Run: headless pygame with SDL's dummy video driver; simulated clock (each Clock.tick advances the game by its frame time, no real sleeping); random seed 0; keys injected as events and as key.get_pressed() state; mouse plan: one left click at the window centre at the start of phase 2, then a move to the lower-right quarter at the start of phase 3.
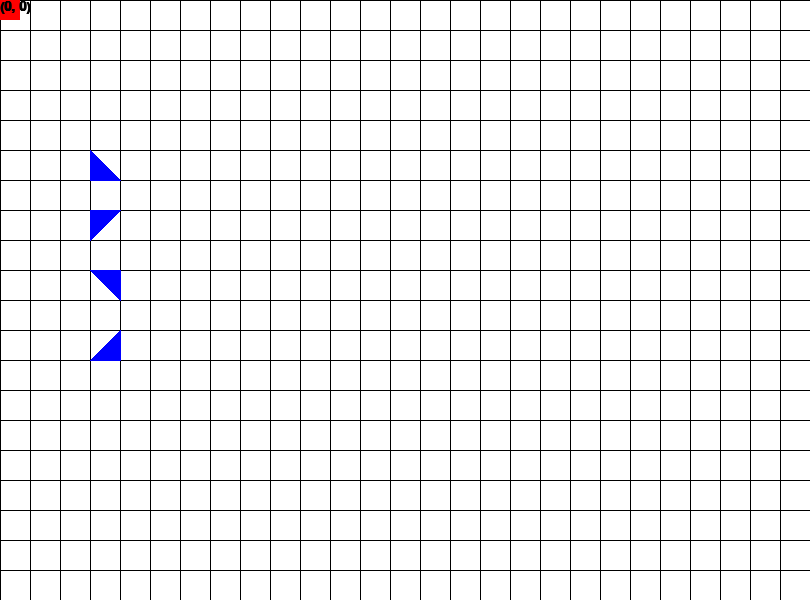
Frame 1 of 4 · flips 1–60 · no input
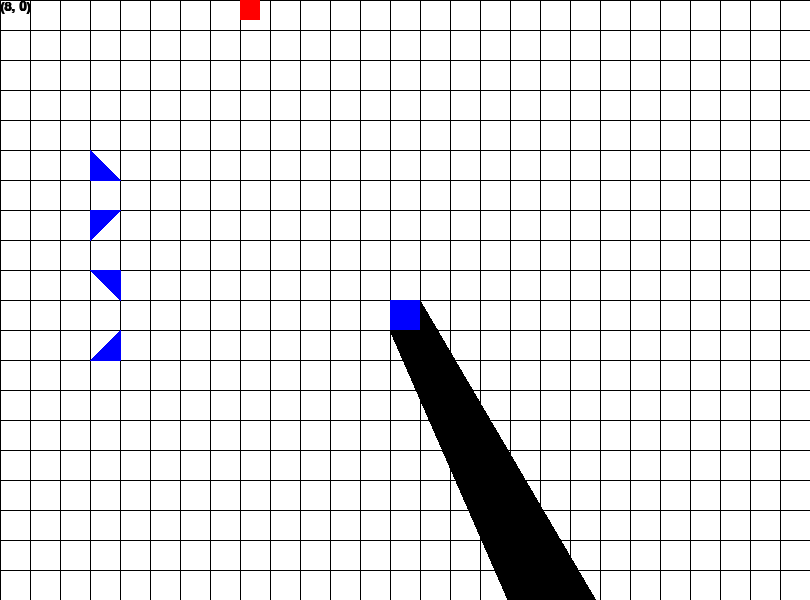
Frame 2 of 4 · flips 61–180 · clicked the window centre · tapped SPACE, RETURN · held RIGHT (→), D
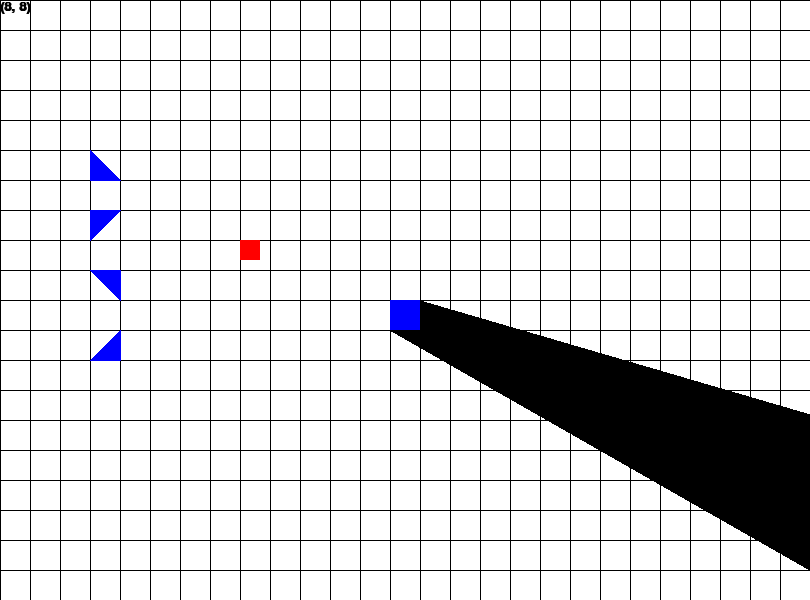
Frame 3 of 4 · flips 181–300 · moved the mouse to the lower-right quarter · held DOWN (↓), S
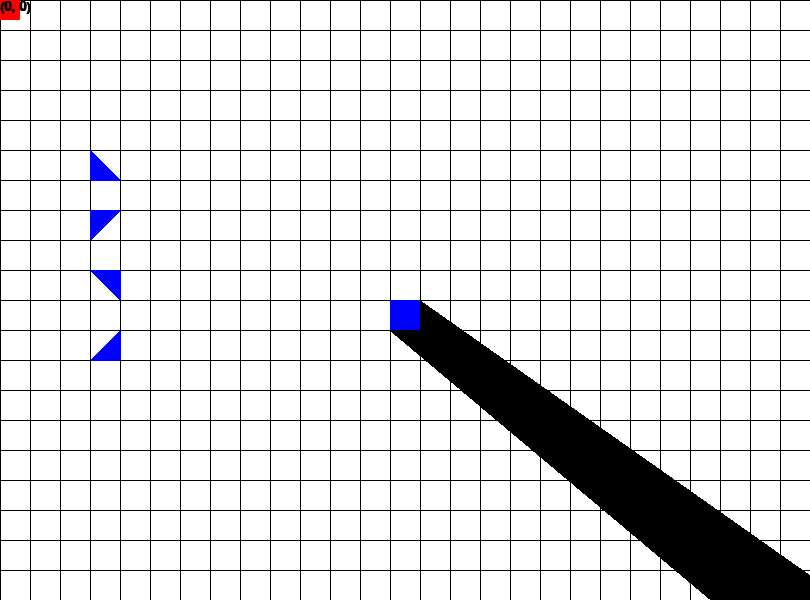
Frame 4 of 4 · flips 301–420 · held LEFT (←), A, UP (↑), W

The pygame program that drew these frames:

import pygame,time,random
from pygame.locals import *
pygame.init()
clock = pygame.time.Clock()

screen = (810,600)
FPS = 30
win = pygame.display.set_mode(screen,0,32)
pygame.display.set_caption('Platformer')

font = pygame.font.SysFont('Calibri',20,1,0)
color = ((0,0,0),(255,0,0),(0,255,0),(255,255,0),(0,255,255),(0,0,255),(255,0,255),(255,255,255))
adjacent = ((0,-1),(1,0),(0,1),(-1,0))

tilesize = 30

class Slope:
    def __init__(self,coord,slope,direction):
        self.coord = coord
        self.slope = slope
        self.direction = direction        
        xcor,ycor = 1,1
        if abs(self.slope) > 1:
            ycor = abs(self.slope)
        else:
            xcor = abs(self.slope)
        if self.slope > 0:
            self.point1 = self.coord
            self.point2 = (self.coord[0]+tilesize/xcor,self.coord[1]+tilesize*ycor)
        else:
            self.point1 = (self.coord[0],self.coord[1]+tilesize*ycor)
            self.point2 = (self.coord[0]+tilesize/xcor,self.coord[1])
            
        if self.direction > 0:
            self.point3 = (self.point1[0],self.point2[1])
        else:
            self.point3 = (self.point2[0],self.point1[1])

        self.points = (self.point1,self.point2,self.point3)
        self.rect = pygame.Rect(self.coord,(tilesize/xcor,tilesize*ycor))

    def draw(self,win):
        pygame.draw.polygon(win, color[5], self.points)

player = pygame.Rect(0,0,20,20)
move = [0,0]
vision_show = False

enemies = []

tiles = {}
slopes = [Slope((90,150),1,1),Slope((90,210),-1,1),Slope((90,270),1,-1),Slope((90,330),-1,-1)]
Slopes = []
available = []
show_path = False
for i in range(0,screen[0],tilesize):
    for j in range(0,screen[1],tilesize):
        tile = (i//tilesize,j//tilesize)
        available.append(tile)
to_avail = available.copy()

def out_of_bound(current):
    x,y = current
    if x < 0 or x*tilesize >= screen[0] or y < 0 or y*tilesize >= screen[1]:
        return True

def pathfind(Start,tiles):
    to_search = {}
    search = []
    path_limit = 16
    searched = {}
    to_search[Start] = [0,None]
    search.append(Start)
    found = False
    new = Start
    while not found:        
        if to_search == {}:
            break
        else:
            current = search[0]
            for ad in adjacent:
                new = (current[0]+ad[0],current[1]+ad[1])
                if not out_of_bound(new) and new not in searched and new not in tiles:
                    gcost = to_search[current][0]+1
                    if gcost < path_limit:
                        if new not in search:
                            search.append(new)
                            to_search[new] = [gcost,current]
                        elif to_search[new][0] > gcost:
                            to_search[new] = [gcost,current]
            searched[current] = to_search[current][1]
            del to_search[current]
            search.remove(current)
    return searched
                        
                            
def move_entity(entity,end):
    x,y = entity.centerx,entity.centery
    endx,endy = end[0]*tilesize + tilesize/2,end[1]*tilesize + tilesize/2
    move = [0,0]
    if (x,y) != (endx,endy):
        if x > endx:
            move[0] -= 1
        elif x < endx:
            move[0] += 1
        if y > endy:
            move[1] -= 1
        elif y < endy:
            move[1] += 1
        a=Move(entity,move,tiles,slopes)
        X,Y = entity.centerx,entity.centery
        if (x,y) == (X,Y):
            return True
    else:
        return True

def spawn_enemy():    
    a = random.choice(available)
    enemies.append([a,pygame.Rect(a[0]*tilesize+5,a[1]*tilesize+5,20,20),random.choice(available),False])

def vision(test,tiles):
    def draw_shade(test,p1,p2,direction):
        pass
    for tile in tiles:
        tile = tiles[tile][0]
        m = slope_calc((test.centerx,test.centery),(tile.centerx,tile.centery))
        if m:
            if test.centerx < tile.left:
                poly = []
                a=[(tile.right,tile.top),(tile.right,tile.bottom)]
                poly = poly+a
                m = slope_calc((test.centerx,test.centery),(tile.right,tile.bottom))
                poly.append((screen[0],m*screen[0]-(m*test.centerx-test.centery)))
                m = slope_calc((test.centerx,test.centery),(tile.right,tile.top))
                poly.append((screen[0],m*screen[0]-(m*test.centerx-test.centery)))                    
                pygame.draw.polygon(win, color[0], poly)
                if test.centery < tile.bottom:
                    poly = []
                    poly.extend([(tile.left,tile.bottom),(tile.right,tile.bottom)])
                    m = slope_calc((test.centerx,test.centery),(tile.right,tile.bottom))
                    poly.append((screen[0],m*screen[0]-(m*test.centerx-test.centery)))
                    m = slope_calc((test.centerx,test.centery),(tile.left,tile.bottom))
                    poly.append((screen[0],m*screen[0]-(m*test.centerx-test.centery)))                
                    pygame.draw.polygon(win, color[0], poly)
                if test.centery > tile.top:
                    poly = []
                    poly.extend([(tile.left,tile.top),(tile.right,tile.top)])
                    m = slope_calc((test.centerx,test.centery),(tile.right,tile.top))
                    poly.append((screen[0],m*screen[0]-(m*test.centerx-test.centery)))
                    m = slope_calc((test.centerx,test.centery),(tile.left,tile.top))
                    poly.append((screen[0],(m*screen[0]-(m*test.centerx-test.centery))))                
                    pygame.draw.polygon(win, color[0], poly)

            elif test.centerx > tile.right:
                poly = []
                a=[(tile.left,tile.top),(tile.left,tile.bottom)]
                poly = poly+a
                m = slope_calc((test.centerx,test.centery),(tile.left,tile.bottom))
                poly.append((0,m*0-(m*test.centerx-test.centery)))
                m = slope_calc((test.centerx,test.centery),(tile.left,tile.top))
                poly.append((0,m*0-(m*test.centerx-test.centery)))                    
                pygame.draw.polygon(win, color[0], poly)
                if test.centery < tile.bottom:
                    poly = []
                    poly.extend([(tile.right,tile.bottom),(tile.left,tile.bottom)])
                    m = slope_calc((test.centerx,test.centery),(tile.left,tile.bottom))
                    poly.append((0,m*0-(m*test.centerx-test.centery)))
                    m = slope_calc((test.centerx,test.centery),(tile.right,tile.bottom))
                    poly.append((0,m*0-(m*test.centerx-test.centery)))                
                    pygame.draw.polygon(win, color[0], poly)
                if test.centery > tile.top:
                    poly = []
                    poly.extend([(tile.right,tile.top),(tile.left,tile.top)])
                    m = slope_calc((test.centerx,test.centery),(tile.left,tile.top))
                    poly.append((0,m*0-(m*test.centerx-test.centery)))
                    m = slope_calc((test.centerx,test.centery),(tile.right,tile.top))
                    poly.append((0,(m*0-(m*test.centerx-test.centery))))                
                    pygame.draw.polygon(win, color[0], poly)
                    
            else:
                if test.centerx > tile.left:
                    poly = []
                    poly.extend([(tile.left,tile.top),(tile.left,tile.bottom)])                   
                    m = slope_calc((test.centerx,test.centery),(tile.left,tile.bottom))
                    poly.append((0,m*0-(m*test.centerx-test.centery)))
                    m = slope_calc((test.centerx,test.centery),(tile.left,tile.top))
                    poly.append((0,m*0-(m*test.centerx-test.centery)))                    
                    pygame.draw.polygon(win, color[0], poly)
                if test.centerx < tile.right:
                    poly = []
                    a=[(tile.right,tile.top),(tile.right,tile.bottom)]
                    poly = poly+a
                    m = slope_calc((test.centerx,test.centery),(tile.right,tile.bottom))
                    poly.append((screen[0],m*screen[0]-(m*test.centerx-test.centery)))
                    m = slope_calc((test.centerx,test.centery),(tile.right,tile.top))
                    poly.append((screen[0],m*screen[0]-(m*test.centerx-test.centery)))                    
                    pygame.draw.polygon(win, color[0], poly)
                
                if test.centery < tile.top:
                    poly = []
                    poly.extend([(tile.left,tile.bottom),(tile.right,tile.bottom)])                   
                    m = slope_calc((test.centerx,test.centery),(tile.right,tile.bottom))
                    if m:
                        poly.append((screen[0],screen[0]*m-(m*test.centerx-test.centery)))
                    else:
                        poly.append((test.centerx,screen[1]+screen[0]))
                    m = slope_calc((test.centerx,test.centery),(tile.left,tile.bottom))
                    if m:
                        poly.append((0,m*0-(m*test.centerx-test.centery)))
                    else:
                        poly.append((test.centerx,screen[1]+screen[0]))
                    
                    pygame.draw.polygon(win,color[0],poly)
                    
                else:
                    poly = []
                    poly.extend([(tile.left,tile.top),(tile.right,tile.top)])                   
                    m = slope_calc((test.centerx,test.centery),(tile.right,tile.top))
                    if m:
                        poly.append((screen[0],screen[0]*m-(m*test.centerx-test.centery)))
                    else:
                        poly.append((test.centerx,0))
                    m = slope_calc((test.centerx,test.centery),(tile.left,tile.top))
                    if m:
                        poly.append((0,m*0-(m*test.centerx-test.centery)))
                    else:
                        poly.append((test.centerx,0))
                    
                    pygame.draw.polygon(win,color[0],poly)
                    

def slope_calc(p1,p2):
    my = p1[1] - p2[1]
    mx = p1[0] - p2[0]
    if mx == 0:
        return False
    else:
        return (my/mx)

def age_tile(tiles):
    to_del = []
    for t in tiles:
        tiles[t][1] -= 0.1
        if tiles[t][1] <= -0:
            to_del.append(t)
    for i in to_del:
        del tiles[i]
    
def redraw():
    win.fill(color[7])

    if show_path:
        for i in path:
            pygame.draw.rect(win,color[4],(i[0]*tilesize,i[1]*tilesize,tilesize,tilesize))

    for i in range(0,screen[0],tilesize):
        pygame.draw.line(win,color[0],(i,0),(i,screen[1]))
    for j in range(0,screen[1],tilesize):
        pygame.draw.line(win,color[0],(0,j),(screen[0],j))

    for tile in tiles:
        pygame.draw.rect(win,color[5],tiles[tile][0])            
        
    for slope in slopes:
        slope.draw(win)
    
        
    pygame.draw.rect(win,color[1],player)

    for enemy in enemies:
        pygame.draw.rect(win, color[2], enemy[1])

    win.blit(font.render(str(player_tile),1,color[0]),(0,0))

def collision_test(test,tiles,slopes):
    hits = []
    for tile in tiles:
        tile = tiles[tile][0]
        if test.colliderect(tile):
            hits.append(tile)
    for slope in slopes:
        if test.colliderect(slope.rect):
            hits.append(slope)
    return hits

def collision_test_slope(test,slopes):
    hit_slopes = []
    for hit in slopes:
        if test.colliderect(hit.rect):
            hit_slopes.append(hit)
    return hit_slopes

def Move_slope(test,move,slopes):
    hits = collision_test_slope(test,slopes)
    for hit in hits:
        if move[0] > 0:            
            if hit.direction == -1:
                if hit.slope > 0 and test > hit.rect.top:
                    dif = test.top - hit.rect.top
                    if test.right > hit.rect.left + dif:
                        test.y += (test.right-(hit.rect.left + dif))/2
                        test.x -= (test.right-(hit.rect.left + dif))/2
                elif hit.slope < 0 and test.bottom < hit.rect.bottom:
                    dif = hit.rect.bottom - test.bottom
                    if hit.rect.left + dif < test.right:
                        test.y -= (test.right-(hit.rect.left + dif))/2
                        test.x -= (test.right-(hit.rect.left + dif))/2
            else:
                test.right = hit.rect.left   
def Move(test,move,tiles,slopes):    
    test.x += move[0]
    hits = collision_test(test,tiles,slopes)
    for hit in hits:
        if move[0] > 0:
            if type(hit) == Slope:
                if hit.direction == 1 and test.left < hit.rect.left:
                    test.right = hit.rect.left
                elif hit.direction == -1:
                    if hit.slope > 0 and test.top > hit.rect.top:
                        dif = test.top - hit.rect.top
                        if test.right > hit.rect.left + dif:
                            test.y += (test.right-(hit.rect.left + dif))/2
                            test.x -= (test.right-(hit.rect.left + dif))/2
                    elif hit.slope < 0 and test.bottom < hit.rect.bottom:
                        dif = hit.rect.bottom - test.bottom
                        if hit.rect.left + dif < test.right:
                            test.y -= (test.right-(hit.rect.left + dif))/2
                            test.x -= (test.right-(hit.rect.left + dif))/2
                    elif test.left < hit.rect.left:
                        test.right = hit.rect.left
            else:
                test.right = hit.left
        elif move[0] < 0:
            if type(hit) == Slope:
                if hit.direction == -1 and test.right > hit.rect.right:
                    test.right = hit.rect.left
                elif hit.direction == 1:
                    if hit.slope > 0 and test.bottom < hit.rect.bottom:
                        dif = test.bottom - hit.rect.bottom
                        if test.left < hit.rect.right + dif:
                            test.y -= ((hit.rect.right + dif)-test.left)/2
                            test.x += ((hit.rect.right + dif)-test.left)/2
                    elif hit.slope < 0 and test.top > hit.rect.top:
                        dif = hit.rect.top - test.top
                        if hit.rect.right + dif > test.left:
                            test.y += ((hit.rect.right + dif)-test.left)/2
                            test.x += ((hit.rect.right + dif)-test.left)/2
                    elif test.right > hit.rect.right:
                        test.left = hit.rect.right
            else:
                test.left = hit.right
                
    test.y += move[1]
    hits = collision_test(test,tiles,slopes)
    for hit in hits:
        if move[1] > 0:
            if type(hit) == Slope:
                if hit.slope > 0 and test.left > hit.rect.left and hit.direction == 1:
                    dif = test.left - hit.rect.left
                    if test.bottom > hit.rect.top + dif:
                        test.x += (test.bottom-(hit.rect.top + dif))/2
                        test.y -= (test.bottom-(hit.rect.top + dif))/2
                elif hit.slope < 0 and test.right < hit.rect.right and hit.direction == -1:
                    dif = hit.rect.right - test.right
                    if hit.rect.top + dif < test.bottom:
                        test.x -= (test.bottom-(hit.rect.top + dif))/2
                        test.y -= (test.bottom-(hit.rect.top + dif))/2
                elif test.top < hit.rect.top:
                    test.bottom = hit.rect.top
            else:
                test.bottom = hit.top
        elif move[1] < 0:
            if type(hit) == Slope:
                    if hit.slope > 0 and test.right < hit.rect.right and hit.direction == -1:
                        dif = test.right - hit.rect.right
                        if test.top < hit.rect.bottom + dif:
                            test.x -= ((hit.rect.bottom + dif)-test.top)/2
                            test.y += ((hit.rect.bottom + dif)-test.top)/2
                    elif hit.slope < 0 and test.left > hit.rect.left and hit.direction == 1:
                        dif = hit.rect.left - test.left
                        if hit.rect.bottom + dif > test.top:
                            test.x += ((hit.rect.bottom + dif)-test.top)/2
                            test.y += ((hit.rect.bottom + dif)-test.top)/2
                    elif test.bottom > hit.rect.bottom:
                        test.top = hit.rect.bottom
            else:
                test.top = hit.bottom
            
    if test.x < 0:
        test.x = 0
    elif test.right > screen[0]:
        test.right = screen[0]
    if test.y < 0:
        test.y = 0
    elif test.bottom > screen[1]:
        test.bottom = screen[1]

    return test,move

run = True
while run:

    keys = pygame.key.get_pressed()
    mpos = pygame.mouse.get_pos()
    player_tile = (player.centerx//tilesize,player.centery//tilesize)

    for event in pygame.event.get():
        if event.type == QUIT:
            run = False

        if event.type == KEYDOWN:
            if event.key == K_SPACE:
                vision_show = not vision_show
            if event.key == K_LALT:
                print(enemies)
                print(path)
            if event.key == K_LCTRL:
                show_path = not show_path

        if event.type == MOUSEBUTTONDOWN:
            mpos = pygame.mouse.get_pos()
            mpos_ = (mpos[0]//tilesize,mpos[1]//tilesize)
            tile = pygame.Rect(mpos_[0]*tilesize,mpos_[1]*tilesize,tilesize,tilesize)
            if event.button == 1:                
                if mpos_ not in tiles and mpos_ not in enemies:
                    tiles[mpos_] = [tile,100]
                    available.remove(mpos_)
            if event.button == 3:
                enemies = []
                for i in range(20):
                    spawn_enemy()

    if keys[K_UP]:
        move[1] -= 2
    if keys[K_DOWN]:
        move[1] += 2
    if keys[K_LEFT]:
        move[0] -= 2
    if keys[K_RIGHT]:
        move[0] += 2

    player,move = Move(player, move, tiles, slopes)
    move = [0,0]
    path = pathfind(player_tile,tiles)

    to_remove = []    
    for enemy in enemies:
        if player.colliderect(enemy[1]):
            to_remove.append(enemies.index(enemy))
        enemy[0] = (enemy[1].centerx//tilesize,enemy[1].centery//tilesize)
        if enemy[0] in path and path[enemy[0]]:
            if enemy[2] != path[enemy[0]]:
                enemy[2] = path[enemy[0]]
                enemy[3] = True
        if not enemy[3]:
            enemy[2] = random.choice(available)
            enemy[3] = True
        check = move_entity(enemy[1],enemy[2])
        if check:
            enemy[0] = (enemy[1].centerx//tilesize,enemy[1].centery//tilesize)
            enemy[3] = False

    for to in to_remove:
        enemies.pop(to)

    redraw()   
        
    if vision_show:
        vision(player, tiles)
    pygame.display.update()

    clock.tick(FPS)

pygame.quit()
